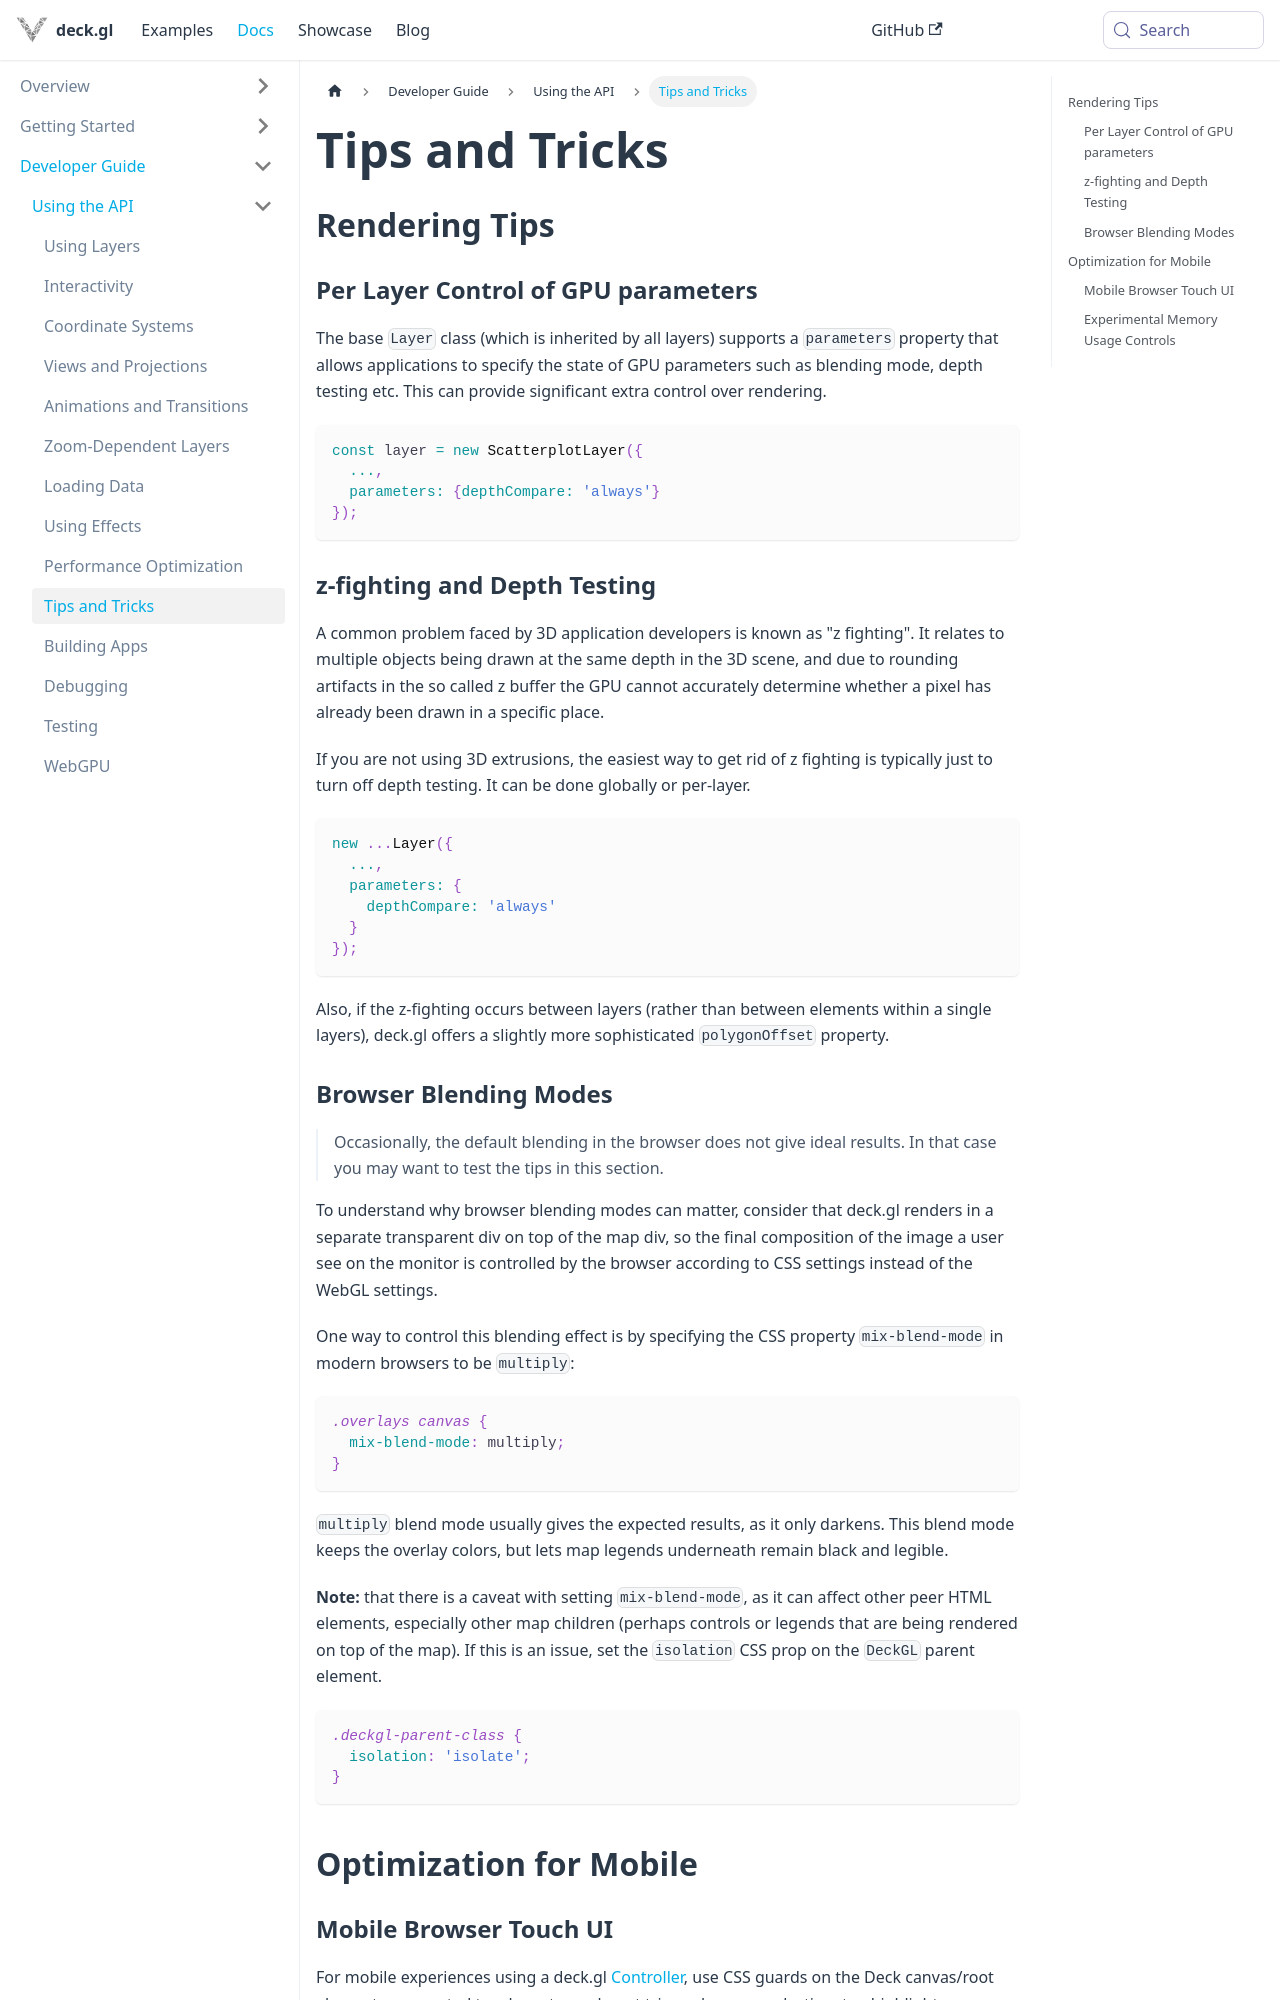

repository: visgl/deck.gl · page: docs/developer-guide/tips-and-tricks.html · generator: docusaurus

---
description: "Rendering, data handling and performance tips for building deck.gl applications."
---

# Tips and Tricks


## Rendering Tips

### Per Layer Control of GPU parameters

The base `Layer` class (which is inherited by all layers) supports a `parameters` property that allows applications to specify the state of GPU parameters such as blending mode, depth testing etc. This can provide significant extra control over rendering.

```js
const layer = new ScatterplotLayer({
  ...,
  parameters: {depthCompare: 'always'}
});
```

### z-fighting and Depth Testing

A common problem faced by 3D application developers is known as "z fighting". It relates to multiple objects being drawn at the same depth in the 3D scene, and due to rounding artifacts in the so called z buffer the GPU cannot accurately determine whether a pixel has already been drawn in a specific place.

If you are not using 3D extrusions, the easiest way to get rid of z fighting is typically just to turn off depth testing. It can be done globally or per-layer.

```js
new ...Layer({
  ...,
  parameters: {
    depthCompare: 'always'
  }
});
```

Also, if the z-fighting occurs between layers (rather than between elements within a single layers), deck.gl offers a slightly more sophisticated `polygonOffset` property.
